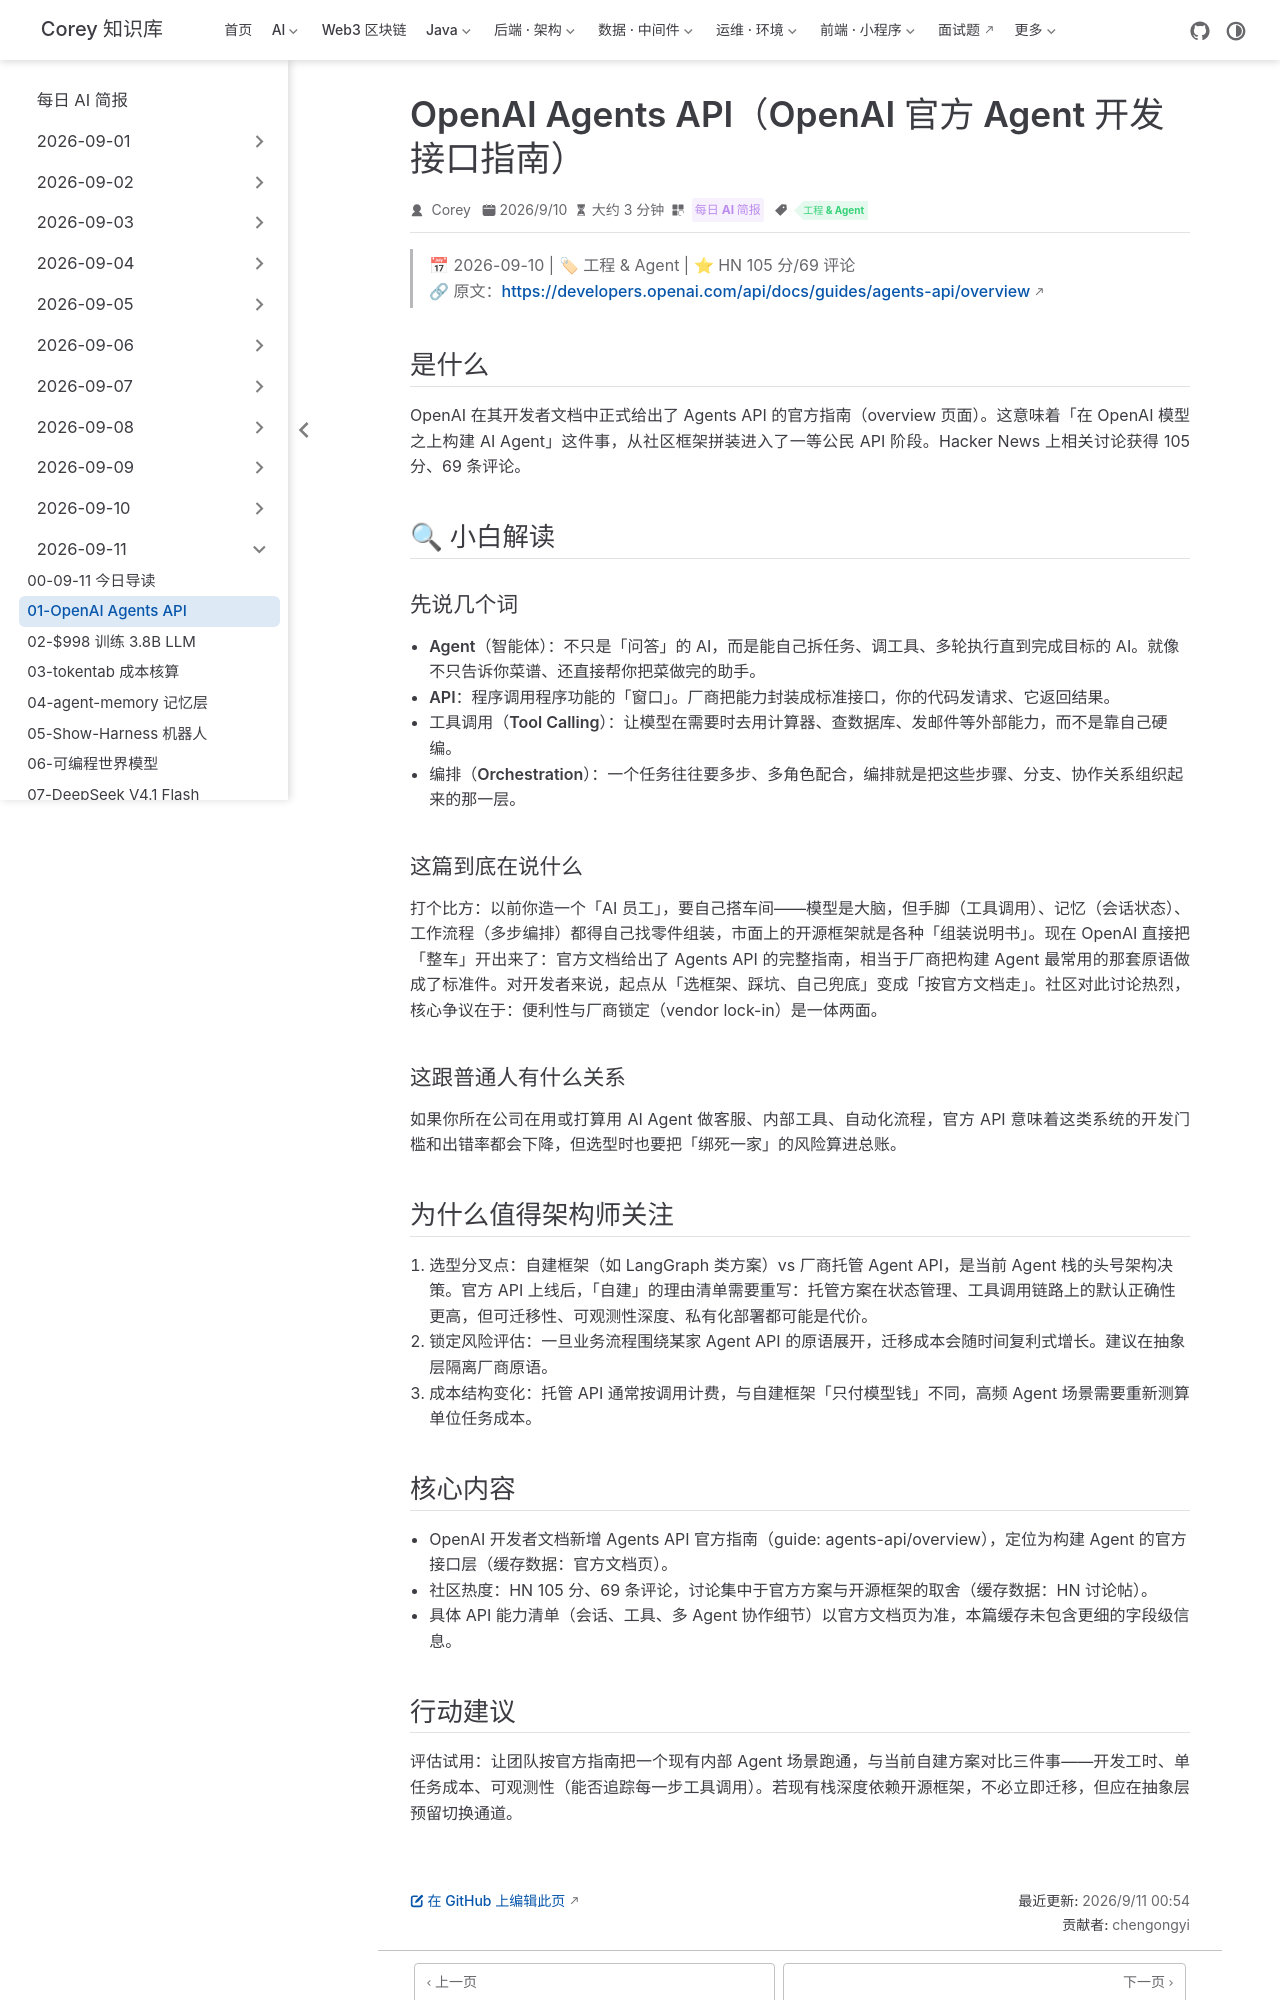

repository: code-corey/code-corey.github.io · page: News/2026-09-11/01-openai-agents-api.html · generator: jekyll

---
title: "OpenAI Agents API（OpenAI 官方 Agent 开发接口指南）"
shortTitle: "OpenAI Agents API"
sidebarGroup: "2026-09-11"
order: 1
date: 2026-09-10
category:
  - "每日 AI 简报"
tag:
  - "工程 & Agent"
description: "OpenAI 在开发者文档正式发布 Agents API 指南，Agent 开发进入厂商官方原语时代，团队需要重新权衡自建框架与托管 API。"
---

# OpenAI Agents API（OpenAI 官方 Agent 开发接口指南）

> 📅 2026-09-10 | 🏷 工程 & Agent | ⭐ HN 105 分/69 评论
> 🔗 原文：https://developers.openai.com/api/docs/guides/agents-api/overview

## 是什么

OpenAI 在其开发者文档中正式给出了 Agents API 的官方指南（overview 页面）。这意味着「在 OpenAI 模型之上构建 AI Agent」这件事，从社区框架拼装进入了一等公民 API 阶段。Hacker News 上相关讨论获得 105 分、69 条评论。

## 🔍 小白解读

### 先说几个词

- **Agent（智能体）**：不只是「问答」的 AI，而是能自己拆任务、调工具、多轮执行直到完成目标的 AI。就像不只告诉你菜谱、还直接帮你把菜做完的助手。
- **API**：程序调用程序功能的「窗口」。厂商把能力封装成标准接口，你的代码发请求、它返回结果。
- **工具调用（Tool Calling）**：让模型在需要时去用计算器、查数据库、发邮件等外部能力，而不是靠自己硬编。
- **编排（Orchestration）**：一个任务往往要多步、多角色配合，编排就是把这些步骤、分支、协作关系组织起来的那一层。

### 这篇到底在说什么

打个比方：以前你造一个「AI 员工」，要自己搭车间——模型是大脑，但手脚（工具调用）、记忆（会话状态）、工作流程（多步编排）都得自己找零件组装，市面上的开源框架就是各种「组装说明书」。现在 OpenAI 直接把「整车」开出来了：官方文档给出了 Agents API 的完整指南，相当于厂商把构建 Agent 最常用的那套原语做成了标准件。对开发者来说，起点从「选框架、踩坑、自己兜底」变成「按官方文档走」。社区对此讨论热烈，核心争议在于：便利性与厂商锁定（vendor lock-in）是一体两面。

### 这跟普通人有什么关系

如果你所在公司在用或打算用 AI Agent 做客服、内部工具、自动化流程，官方 API 意味着这类系统的开发门槛和出错率都会下降，但选型时也要把「绑死一家」的风险算进总账。

## 为什么值得架构师关注

1. **选型分叉点**：自建框架（如 LangGraph 类方案）vs 厂商托管 Agent API，是当前 Agent 栈的头号架构决策。官方 API 上线后，「自建」的理由清单需要重写：托管方案在状态管理、工具调用链路上的默认正确性更高，但可迁移性、可观测性深度、私有化部署都可能是代价。
2. **锁定风险评估**：一旦业务流程围绕某家 Agent API 的原语展开，迁移成本会随时间复利式增长。建议在抽象层隔离厂商原语。
3. **成本结构变化**：托管 API 通常按调用计费，与自建框架「只付模型钱」不同，高频 Agent 场景需要重新测算单位任务成本。

## 核心内容

- OpenAI 开发者文档新增 Agents API 官方指南（guide: agents-api/overview），定位为构建 Agent 的官方接口层（缓存数据：官方文档页）。
- 社区热度：HN 105 分、69 条评论，讨论集中于官方方案与开源框架的取舍（缓存数据：HN 讨论帖）。
- 具体 API 能力清单（会话、工具、多 Agent 协作细节）以官方文档页为准，本篇缓存未包含更细的字段级信息。
